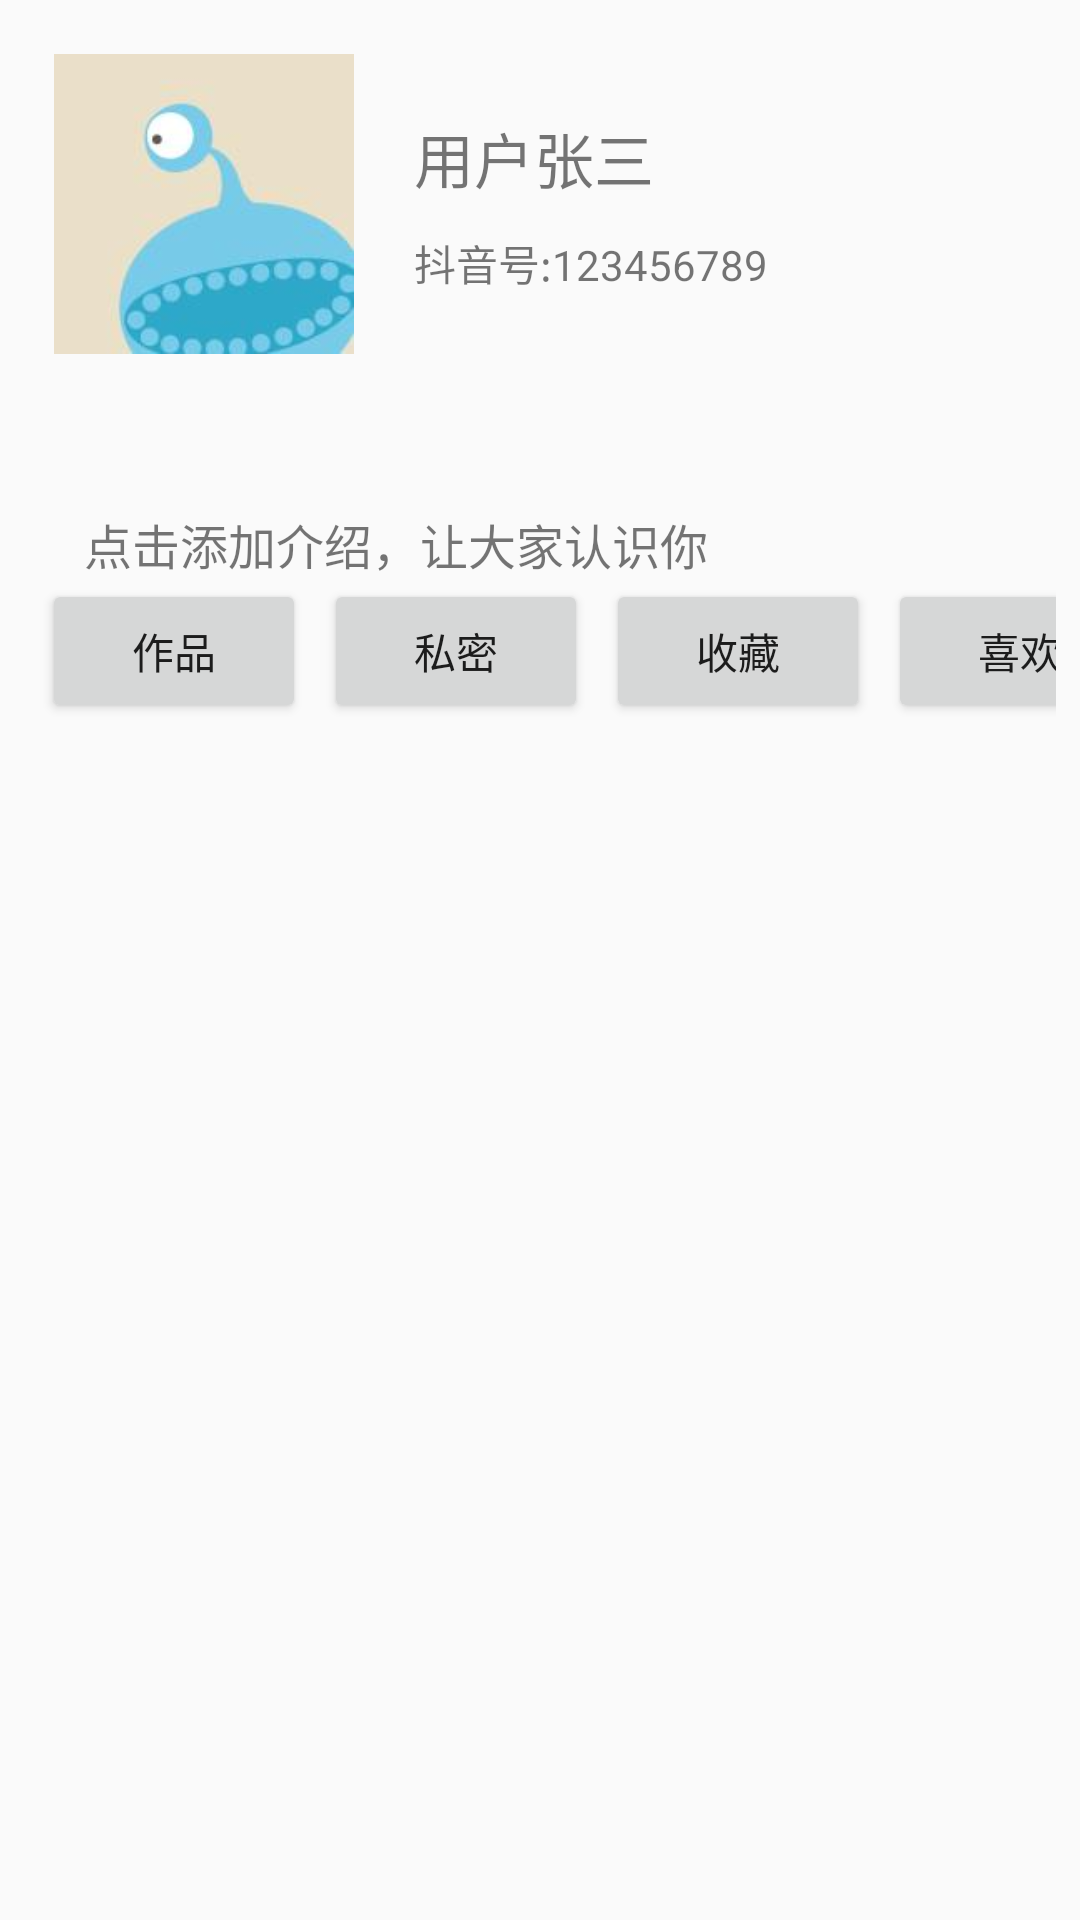

Reconstruct the res/layout file that produces this screen, plus the resources it refers to.
<!-- AndroidManifest.xml: application theme AppTheme -->
<!-- res/layout/fragment_user_detail.xml -->
<?xml version="1.0" encoding="utf-8"?>
<androidx.constraintlayout.widget.ConstraintLayout xmlns:android="http://schemas.android.com/apk/res/android"
    xmlns:app="http://schemas.android.com/apk/res-auto"
    xmlns:tools="http://schemas.android.com/tools"
    android:layout_width="match_parent"
    android:layout_height="match_parent"
    tools:context=".ui.userdetail.UserDetailFragment">


    <ScrollView
        android:layout_width="match_parent"
        android:layout_height="match_parent"
        android:layout_marginStart="8dp"
        android:layout_marginTop="8dp"
        android:layout_marginEnd="8dp"
        app:layout_constraintEnd_toEndOf="parent"
        app:layout_constraintStart_toStartOf="parent"
        app:layout_constraintTop_toTopOf="parent"
        tools:ignore="SpeakableTextPresentCheck">

        <androidx.constraintlayout.widget.ConstraintLayout
            android:layout_width="match_parent"
            android:layout_height="wrap_content"
            android:orientation="vertical">

            <ImageView
                android:id="@+id/avatar"
                android:layout_width="100dp"
                android:layout_height="100dp"
                android:layout_marginStart="10dp"
                android:layout_marginTop="10dp"
                android:src="@drawable/avatar001"
                app:layout_constraintStart_toStartOf="parent"
                app:layout_constraintTop_toTopOf="parent" />

            <TextView
                android:id="@+id/nickname"
                android:layout_width="wrap_content"
                android:layout_height="wrap_content"
                android:layout_marginStart="20dp"
                android:layout_marginTop="20dp"
                android:text="用户张三"
                android:textSize="@dimen/user_detail_text_size"
                app:layout_constraintStart_toEndOf="@id/avatar"
                app:layout_constraintTop_toTopOf="@id/avatar" />

            <TextView
                android:id="@+id/douyi_id"
                android:layout_width="wrap_content"
                android:layout_height="wrap_content"
                android:layout_marginTop="10dp"
                android:text="抖音号:123456789"
                app:layout_constraintStart_toStartOf="@id/nickname"
                app:layout_constraintTop_toBottomOf="@id/nickname" />

            <TextView
                android:id="@+id/like"
                android:layout_width="wrap_content"
                android:layout_height="wrap_content"
                android:layout_marginStart="10dp"
                android:layout_marginTop="10dp"
                tools:text="120 获赞"
                android:textSize="@dimen/user_detail_like_following_fans_size"
                app:layout_constraintStart_toStartOf="@id/avatar"
                app:layout_constraintTop_toBottomOf="@id/avatar" />

            <TextView
                android:id="@+id/following"
                android:layout_width="wrap_content"
                android:layout_height="wrap_content"
                android:layout_marginStart="8dp"
                tools:text="150 关注"
                android:textSize="@dimen/user_detail_like_following_fans_size"
                app:layout_constraintStart_toEndOf="@id/like"
                app:layout_constraintTop_toTopOf="@id/like" />

            <TextView
                android:id="@+id/fans"
                android:layout_width="wrap_content"
                android:layout_height="wrap_content"
                android:layout_marginStart="8dp"
                tools:text="900 粉丝"
                android:textSize="@dimen/user_detail_like_following_fans_size"
                app:layout_constraintStart_toEndOf="@id/following"
                app:layout_constraintTop_toTopOf="@id/following" />

            <TextView
                android:id="@+id/user_detail_description"
                android:layout_width="wrap_content"
                android:layout_height="wrap_content"
                android:layout_marginTop="20dp"
                android:text="点击添加介绍，让大家认识你"
                android:textSize="@dimen/user_detail_like_following_fans_size"
                app:layout_constraintStart_toStartOf="@+id/like"
                app:layout_constraintTop_toBottomOf="@+id/like" />

            <androidx.constraintlayout.widget.ConstraintLayout
                android:id="@+id/show_switchs"
                android:layout_width="match_parent"
                android:layout_height="wrap_content"
                app:layout_constraintStart_toStartOf="parent"
                app:layout_constraintTop_toBottomOf="@id/user_detail_description">

                <androidx.appcompat.widget.AppCompatButton
                    android:id="@+id/show_videos"
                    android:layout_width="wrap_content"
                    android:layout_height="wrap_content"
                    android:layout_marginHorizontal="@dimen/user_detail_like_following_fans_marginHorizontal"
                    android:text="作品"
                    app:layout_constraintStart_toStartOf="parent"
                    app:layout_constraintTop_toTopOf="parent" />

                <androidx.appcompat.widget.AppCompatButton
                    android:id="@+id/show_secret"
                    android:layout_width="wrap_content"
                    android:layout_height="wrap_content"
                    android:layout_marginHorizontal="@dimen/user_detail_like_following_fans_marginHorizontal"
                    android:text="私密"
                    app:layout_constraintStart_toEndOf="@id/show_videos"
                    app:layout_constraintTop_toTopOf="parent" />

                <androidx.appcompat.widget.AppCompatButton
                    android:id="@+id/show_stars"
                    android:layout_width="wrap_content"
                    android:layout_height="wrap_content"
                    android:layout_marginHorizontal="@dimen/user_detail_like_following_fans_marginHorizontal"
                    android:text="收藏"
                    app:layout_constraintStart_toEndOf="@id/show_secret"
                    app:layout_constraintTop_toTopOf="parent" />

                <androidx.appcompat.widget.AppCompatButton
                    android:id="@+id/show_like"
                    android:layout_width="wrap_content"
                    android:layout_height="wrap_content"
                    android:layout_marginHorizontal="@dimen/user_detail_like_following_fans_marginHorizontal"
                    android:text="喜欢"
                    app:layout_constraintStart_toEndOf="@id/show_stars"
                    app:layout_constraintTop_toTopOf="parent" />

            </androidx.constraintlayout.widget.ConstraintLayout>

            <androidx.recyclerview.widget.RecyclerView
                android:layout_width="match_parent"
                android:layout_height="wrap_content"
                android:clipToPadding="false"
                app:layoutManager="androidx.recyclerview.widget.GridLayoutManager"
                app:layout_constraintStart_toStartOf="parent"
                app:layout_constraintTop_toBottomOf="@id/show_switchs"
                app:spanCount="3"
                tools:itemCount="55"
                tools:listitem="@layout/item_video" />

        </androidx.constraintlayout.widget.ConstraintLayout>
    </ScrollView>
</androidx.constraintlayout.widget.ConstraintLayout>
<!-- res/layout/item_video.xml (included above) -->
<?xml version="1.0" encoding="utf-8"?>
<ImageView xmlns:android="http://schemas.android.com/apk/res/android"
    xmlns:tools="http://schemas.android.com/tools"
    android:id="@+id/button_item"
    android:layout_width="120dp"
    android:layout_height="230dp"
    android:padding="1dp"
    android:layout_margin="2dp"

    android:scaleType="centerCrop"
    tools:src="@tools:sample/avatars" />
<!-- resources referenced by this layout -->
<resources>
  <dimen name="user_detail_like_following_fans_marginHorizontal">6dp</dimen>
  <dimen name="user_detail_like_following_fans_size">16sp</dimen>
  <dimen name="user_detail_text_size">20sp</dimen>
  <!-- drawable avatar001: jpeg bitmap (drawable, 3560 bytes) -->
  <style name="AppTheme" parent="Theme.MaterialComponents.Light.NoActionBar.Bridge">
          
          <item name="colorPrimary">@color/purple_500</item>
          <item name="colorPrimaryVariant">@color/purple_700</item>
          <item name="colorOnPrimary">@color/white</item>
          
          <item name="colorSecondary">@color/teal_200</item>
          <item name="colorSecondaryVariant">@color/teal_700</item>
          <item name="colorOnSecondary">@color/black</item>
          
          <item name="android:statusBarColor" tools:targetApi="l">?attr/colorPrimaryVariant</item>
          
      </style>
  <!-- not gathered from this repository: default colours our renderer supplied (Android Studio template values) -->
  <color name="purple_500">#FF6200EE</color>
  <color name="purple_700">#FF3700B3</color>
  <color name="teal_200">#FF03DAC5</color>
  <color name="teal_700">#FF018786</color>
  <color name="black">#FF000000</color>
  <color name="white">#FFFFFFFF</color>
</resources>
